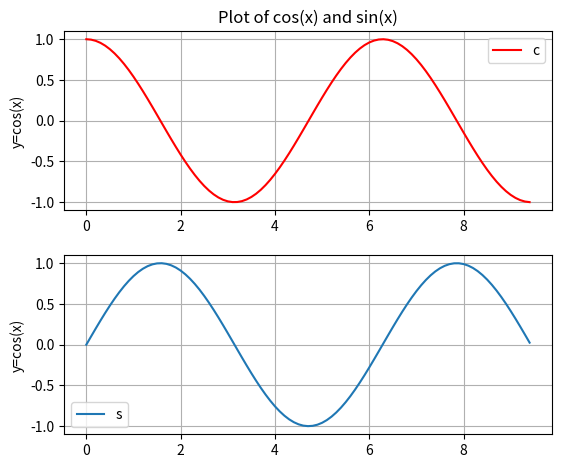

The matplotlib source for this figure:
# As a team, we have gone through all required sections of the
# tutorial, and each team member understands the material

"""--------------------------------------Activity 1--------------------------------------"""
import numpy as np
# import matplotlib as mpl
import matplotlib.pyplot as plt

# numpy matrices for use in combination, transposition, and multiplication calc of the 3
A = np.arange(12).reshape(3, 4)
B = np.arange(8).reshape(4, 2)
C = np.arange(6).reshape(2, 3)
F = np.arange(3).reshape(3, 1)
D = A@B@C

# numpy mathematical and linear algebraic functions for linear system solution
E = np.divide(np.sqrt(D), 2)
X = np.linalg.solve(E, F)

# inline formatted print statements
print('A = ', A, '\n')
print('B = ', B, '\n')
print('C = ', C, '\n')
print('D = ', D, '\n')
print('D^T = ', np.transpose(D), '\n')
print('E = ', E, '\n')
print('X = ', X, '\n')

"""--------------------------------------Activity 2--------------------------------------"""
# As a team, we have gone through all required sections of the
# tutorial, and each team member understands the material

# setting range and open domain
x = np.arange(0, 3 * np.pi, .1)
y1 = np.sin(x)
y2 = np.cos(x)

# plot with various axes scales
plt.figure()

# linear
plt.subplot(221)
plt.plot(x, y2, 'r')
plt.yscale('linear')
plt.legend('cos(x)')
plt.title('Plot of cos(x) and sin(x)')
plt.ylabel('y=cos(x)')
plt.grid(True)

# symmetric log
plt.subplot(223)
plt.plot(x, y1)
plt.yscale('linear')
plt.legend('sin(x)')
plt.ylabel('y=cos(x)')
plt.grid(True)


# Adjust the subplot layout, because the logit one may take more space
# than usual, due to y-tick labels like "1 - 10^{-3}"
plt.subplots_adjust(top=0.92, bottom=0.08, left=0.10, right=1.7, hspace=0.25, wspace=0.1)

plt.show()

# x = np.linspace(-1, 1, 5000)
# y = x**2
# plt.xlabel("x axis")
# plt.ylabel("y axis")
# plt.plot(x, y, lw=2.0)
# a = 5
# b = 6
# print(x)
# plt.show()

# Selects the last entry in a 4x4 subplot g

# figure creation and numerical data plot
# fig, ax = plt.subplots()
# ax.plot([5, 7, 9, 11], [25, 49, 81, 121], l)
#
# # graph labels, (linear) scale values for both , and legend
# ax.set_title('Potential Profit Line Graph')
# ax.set_xlabel('Days Until Graduation')
# ax.set_ylabel('Potential $')
# plt.xscale('linear')
# plt.yscale('linear')
# plt.legend(['Potential $ Per Day'])
#
#
# plt.show()
